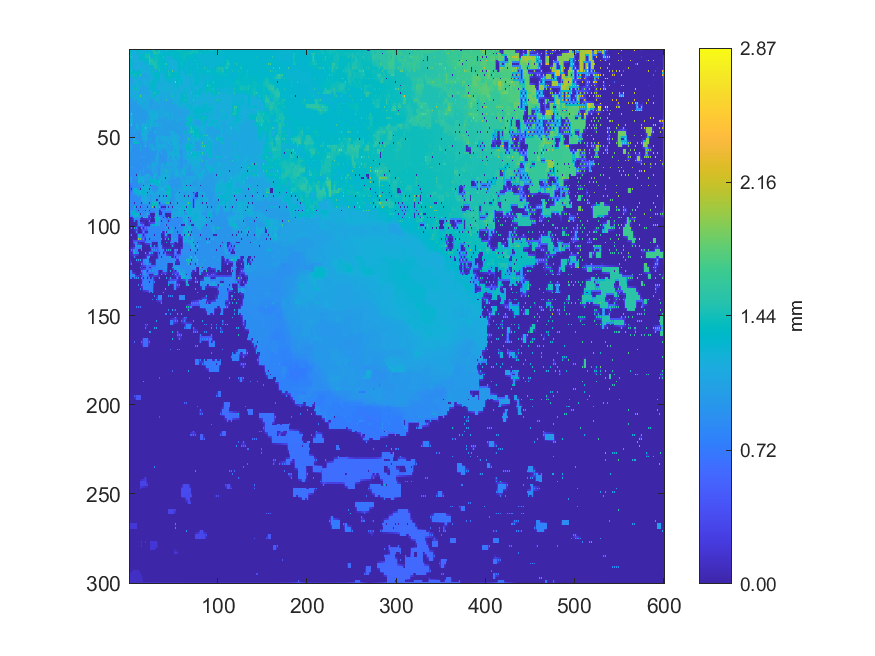

The data file committed next to this chart (first rows):
1.41924000000966, 1.37137624569784, 1.37331445586707, 1.18595915805101, 1.17879473855059, 1.18362619708653, 1.24323044077228, 1.22379248181985, 1.32520000025384, 1.29267726122829, 1.35561000001654, 1.29036218545481, 1.34055000002168, 1.22209977477341, 1.22065783888989, 1.22094303760148, 1.22100790026956, 1.22125837439014, 1.22147324998374, 1.22153342195146, 1.22158698619538, 1.28049789387177, 1.41434000003085, 1.30911467852084
1.337, 1.371, 1.371, 1.203, 1.2, 1.196, 1.203, 1.21, 1.257, 1.257, 1.257, 1.257, 1.236, 1.223, 1.222, 1.228, 1.242, 1.254, 1.262, 1.27, 1.278, 1.329, 1.36, 1.339
1.305, 1.389, 1.424, 1.206, 1.205, 1.191, 1.177, 1.202, 1.257, 1.257, 1.259, 1.257, 1.188, 1.197, 1.188, 1.276, 1.345, 1.354, 1.516, 1.361, 1.291, 1.372, 1.51, 1.375
1.347, 1.391, 1.4, 1.208, 1.194, 1.186, 1.181, 1.192, 1.212, 1.231, 1.249, 1.278, 1.285, 1.297, 1.305, 1.32, 1.354, 1.36, 1.468, 1.456, 1.456, 1.456, 1.471, 1.411
1.556, 1.427, 1.544, 1.21, 1.16, 1.168, 1.168, 1.168, 1.168, 1.169, 1.169, 1.282, 1.313, 1.311, 1.385, 1.342, 1.384, 1.371, 1.509, 1.456, 1.457, 1.456, 1.652, 1.458
1.344, 1.323, 1.278, 1.211, 1.164, 1.167, 1.168, 1.169, 1.17, 1.17, 1.252, 1.29, 1.311, 1.31, 1.331, 1.334, 1.342, 1.352, 1.36, 1.374, 1.392, 1.411, 1.559, 1.516
1.376, 1.313, 1.212, 1.212, 1.149, 1.168, 1.438, 1.17, 1.172, 1.17, 1.416, 1.317, 1.392, 1.248, 1.155, 1.155, 1.156, 1.262, 1.275, 1.276, 1.277, 1.373, 1.715, 1.576
1.317, 1.305, 1.25, 1.234, 1.218, 1.168, 1.167, 1.168, 1.169, 1.168, 1.167, 1.166, 1.163, 1.158, 1.156, 1.155, 1.154, 1.252, 1.276, 1.276, 1.277, 1.331, 1.579, 1.536
1.334, 1.295, 1.274, 1.248, 1.324, 1.167, 1.165, 1.166, 1.165, 1.167, 1.166, 1.167, 1.147, 1.156, 1.154, 1.153, 1.152, 1.234, 1.277, 1.24, 1.168, 1.289, 1.666, 1.47
1.291, 1.291, 1.253, 1.234, 1.208, 1.167, 1.166, 1.165, 1.165, 1.168, 1.168, 1.169, 1.168, 1.171, 1.172, 1.174, 1.176, 1.18, 1.178, 1.177, 1.175, 1.247, 1.273, 1.299
1.29, 1.291, 1.188, 1.217, 1.131, 1.152, 1.129, 1.163, 1.161, 1.174, 1.179, 1.173, 1.168, 1.205, 1.241, 1.23, 1.252, 1.184, 1.178, 1.177, 1.143, 1.219, 1.22, 1.221
1.291, 1.291, 1.261, 1.249, 1.238, 1.225, 1.213, 1.195, 1.173, 1.174, 1.179, 1.184, 1.193, 1.206, 1.225, 1.222, 1.215, 1.19, 1.197, 1.204, 1.211, 1.217, 1.219, 1.221
1.357, 1.357, 1.478, 1.358, 1.358, 1.34, 1.326, 1.262, 1.12, 1.26, 1.364, 1.352, 1.356, 1.298, 1.429, 1.194, 1.133, 1.179, 1.419, 1.232, 1.271, 1.199, 1.136, 1.222
1.357, 1.357, 1.357, 1.357, 1.357, 1.356, 1.354, 1.352, 1.35, 1.347, 1.346, 1.349, 1.352, 1.262, 1.225, 1.174, 1.146, 1.157, 1.164, 1.173, 1.182, 1.19, 1.209, 1.223
1.358, 1.273, 1.208, 1.274, 1.528, 1.392, 1.477, 1.358, 1.412, 1.345, 1.343, 1.346, 1.602, 1.22, 1.112, 1.113, 1.115, 1.122, 1.118, 1.131, 1.128, 1.181, 1.404, 1.224
1.118, 1.15, 1.177, 1.204, 1.231, 1.25, 1.275, 1.257, 1.242, 1.229, 1.216, 1.201, 1.181, 1.158, 1.112, 1.112, 1.114, 1.126, 1.129, 1.135, 1.14, 1.162, 1.177, 1.194
1.082, 1.083, 1.084, 1.092, 1.089, 1.215, 1.304, 1.233, 1.099, 1.154, 1.099, 1.139, 1.104, 1.105, 1.105, 1.107, 1.106, 1.169, 1.289, 1.164, 1.146, 1.146, 1.116, 1.159
1.083, 1.083, 1.083, 1.095, 1.097, 1.154, 1.168, 1.17, 1.161, 1.155, 1.15, 1.141, 1.132, 1.104, 1.105, 1.106, 1.169, 1.189, 1.207, 1.178, 1.146, 1.147, 1.148, 1.175
1.14, 1.103, 1.081, 1.097, 1.099, 1.134, 1.104, 1.176, 1.216, 1.204, 1.279, 1.242, 1.303, 1.102, 1.1, 1.103, 1.275, 1.209, 1.244, 1.188, 1.105, 1.148, 1.15, 1.186
1.123, 1.109, 1.101, 1.124, 1.142, 1.157, 1.174, 1.182, 1.191, 1.196, 1.218, 1.23, 1.241, 1.1, 1.102, 1.103, 1.168, 1.186, 1.216, 1.2, 1.185, 1.148, 1.148, 1.199
1.171, 1.127, 1.088, 1.136, 1.253, 1.229, 1.383, 1.247, 1.188, 1.188, 1.084, 1.191, 1.252, 1.097, 1.092, 1.091, 1.091, 1.167, 1.402, 1.275, 1.407, 1.128, 1.103, 1.214
1.129, 1.131, 1.146, 1.153, 1.204, 1.212, 1.311, 1.281, 1.244, 1.189, 1.176, 1.157, 1.141, 1.095, 1.093, 1.091, 1.09, 1.111, 1.111, 1.112, 1.115, 1.119, 1.204, 1.23
1.126, 1.134, 1.165, 1.165, 1.171, 1.197, 1.435, 1.322, 1.406, 1.192, 1.195, 1.146, 1.076, 1.082, 1.081, 1.088, 1.088, 1.088, 1.087, 1.086, 1.087, 1.116, 1.271, 1.248
1.133, 1.137, 1.164, 1.164, 1.176, 1.181, 1.192, 1.204, 1.217, 1.185, 1.159, 1.121, 1.08, 1.082, 1.084, 1.087, 1.088, 1.089, 1.087, 1.084, 1.085, 1.115, 1.163, 1.187
1.14, 1.141, 1.164, 1.163, 1.331, 1.174, 1.048, 1.198, 1.233, 1.181, 1.056, 1.091, 1.065, 1.162, 1.286, 1.104, 1.099, 1.094, 1.074, 1.078, 1.074, 1.087, 1.074, 1.09
1.143, 1.146, 1.161, 1.162, 1.228, 1.168, 1.161, 1.165, 1.171, 1.177, 1.185, 1.194, 1.202, 1.21, 1.214, 1.112, 1.113, 1.116, 1.118, 1.119, 1.12, 1.12, 1.12, 1.121
1.28, 1.152, 1.158, 1.16, 1.296, 1.163, 1.157, 1.161, 1.164, 1.173, 1.322, 1.248, 1.849, 1.214, 1.216, 1.124, 1.109, 1.121, 1.191, 1.164, 1.276, 1.122, 1.12, 1.121
1.058, 1.069, 1.088, 1.104, 1.121, 1.139, 1.16, 1.162, 1.164, 1.169, 1.207, 1.201, 1.198, 1.192, 1.185, 1.157, 1.158, 1.159, 1.161, 1.145, 1.134, 1.123, 1.122, 1.122
1.049, 1.028, 1.021, 1.021, 1.02, 1.098, 1.173, 1.107, 1.05, 1.142, 1.221, 1.18, 1.166, 1.171, 1.176, 1.156, 1.156, 1.158, 1.162, 1.143, 1.128, 1.123, 1.071, 1.056
1.006, 1.013, 1.02, 1.021, 1.021, 1.023, 1.026, 1.031, 1.037, 1.113, 1.154, 1.156, 1.161, 1.156, 1.155, 1.154, 1.151, 1.148, 1.145, 1.14, 1.134, 1.123, 1.056, 1.048
1.002, 1.009, 1.259, 1.007, 1.005, 1.004, 1.005, 1.004, 1.005, 1.082, 1.152, 1.154, 1.279, 1.126, 1.1, 1.102, 1.026, 1.091, 1.027, 1.123, 1.213, 1.121, 1.032, 1.039
1.003, 1.004, 1.003, 1.002, 1.003, 1.003, 1.003, 1.003, 1.004, 1.036, 1.059, 1.078, 1.088, 1.095, 1.102, 1.103, 1.106, 1.109, 1.112, 1.114, 1.116, 1.118, 1.084, 1.07
1.775, 1.001, 1.001, 1.001, 1.001, 1.001, 1, 1.002, 1.002, 1.002, 1.002, 1.002, 1.004, 1.085, 1.302, 1.191, 1.31, 1.147, 1.182, 1.104, 1.03, 1.133, 1.165, 1.089
0.9971, 0.9988, 0.9991, 0.9999, 1.001, 1, 1, 1.001, 1.001, 1.001, 1.001, 1.001, 1.002, 1.022, 1.032, 1.043, 1.052, 1.065, 1.079, 1.094, 1.107, 1.135, 1.138, 1.112
0.9949, 0.9971, 0.9966, 0.9989, 1.213, 0.9994, 0.9994, 0.9997, 0.9988, 1, 0.9997, 1, 0.9993, 1, 1.001, 1.001, 1.002, 1.007, 1.008, 1.07, 1.262, 1.136, 1.152, 1.135
0.9939, 0.9976, 0.9976, 0.998, 0.9973, 0.9977, 0.9984, 0.9982, 0.9989, 0.9987, 0.9993, 0.999, 0.9994, 0.9995, 1, 1.001, 1.003, 1.005, 1.006, 1.046, 1.092, 1.112, 1.158, 1.163
0.9928, 1.054, 1.713, 1.074, 0.9958, 0.9961, 0.9966, 0.9972, 0.9973, 0.998, 0.9975, 0.9984, 0.9979, 0.9992, 0.9991, 1, 1.127, 1.005, 1.005, 1.008, 1.01, 1.094, 1.209, 1.168
0.9904, 1.082, 1.143, 1.097, 0.9943, 0.9935, 0.994, 0.9945, 0.9957, 0.9958, 0.9967, 0.9968, 0.9978, 0.9985, 0.9999, 1.001, 1.002, 1.003, 1.005, 1.006, 1.008, 1.073, 1.116, 1.164
0.9878, 1.111, 1.279, 1.121, 0.9884, 0.9902, 0.9901, 0.9923, 0.9931, 0.9942, 0.9942, 0.9957, 0.9961, 0.9982, 0.9998, 1.001, 1.002, 1.003, 1.004, 1.006, 1.007, 1.052, 1.008, 1.16
1.044, 1.139, 1.178, 1.144, 1.085, 0.9883, 0.9885, 0.99, 0.9913, 0.9919, 0.9929, 0.9937, 0.9959, 0.997, 0.9987, 0.9996, 1, 1.001, 1.001, 1.04, 1.061, 1.08, 1.094, 1.157
1.683, 1.174, 1.246, 1.17, 1.247, 0.9866, 0.9851, 0.9886, 0.9888, 0.9904, 0.9903, 0.9913, 1.06, 0.9955, 0.9978, 0.9987, 0.9984, 0.9995, 0.999, 1.083, 1.122, 1.117, 1.114, 1.153
1.062, 1.108, 1.166, 1.124, 1.081, 0.9865, 0.9871, 0.9898, 0.9895, 0.9898, 0.9899, 0.9894, 0.9904, 0.9915, 1.044, 1.058, 1.07, 1.079, 1.088, 1.099, 1.119, 1.117, 1.115, 1.15
1.015, 1.063, 1.679, 1.072, 0.9758, 0.9809, 0.9759, 0.9942, 1.175, 1.071, 1.013, 0.9867, 0.9837, 0.9889, 1.212, 1.213, 1.21, 1.217, 1.24, 1.212, 1.306, 1.126, 1.057, 1.147
0.9875, 0.9866, 0.984, 0.9809, 0.9783, 0.9844, 0.9844, 0.9976, 1.124, 1.096, 1.072, 0.9861, 0.9855, 0.9869, 1.094, 1.216, 1.219, 1.223, 1.229, 1.194, 1.172, 1.136, 1.136, 1.143
0.9654, 0.9643, 0.9629, 0.9657, 0.9781, 0.9872, 1.016, 1, 1.264, 1.149, 1.245, 0.9864, 0.9855, 0.9866, 0.9692, 1.239, 1.274, 1.234, 1.825, 1.185, 1.158, 1.136, 1.135, 1.14
0.9544, 0.9573, 0.9606, 0.962, 0.9865, 0.9892, 0.9958, 0.994, 0.9938, 0.9926, 0.9905, 0.988, 0.9869, 0.9871, 1.087, 1.246, 1.251, 1.217, 1.196, 1.182, 1.134, 1.12, 1.1, 1.074
0.9523, 0.9494, 0.9503, 0.9535, 1.136, 1.066, 1.136, 0.9679, 0.9586, 0.955, 0.9546, 0.9541, 0.9553, 0.9583, 1.301, 1.254, 1.298, 1.195, 1.185, 1.177, 1.114, 1.072, 0.9678, 0.9674
0.944, 0.9455, 0.9464, 0.9443, 0.9433, 0.9439, 0.9459, 0.9478, 0.9526, 0.9519, 0.953, 0.9524, 0.9539, 0.9539, 1.255, 1.231, 1.203, 1.187, 1.171, 1.169, 1.077, 1.042, 0.9659, 0.9662
0.9426, 0.9429, 0.9427, 0.942, 0.9427, 0.944, 0.9469, 0.946, 1.169, 0.9474, 0.9465, 0.9483, 0.9486, 0.9509, 1.278, 1.213, 1.191, 1.179, 1.142, 1.147, 0.9622, 0.9625, 0.9638, 0.9647
0.9408, 0.9408, 0.9407, 0.9406, 0.942, 0.9432, 0.9445, 0.9444, 0.9436, 0.9442, 0.9443, 0.9455, 0.9472, 0.9475, 1.052, 1.098, 1.156, 1.155, 1.153, 1.152, 1.07, 0.9613, 0.9621, 0.9632
0.9388, 0.9387, 0.9387, 0.9385, 1.236, 1.238, 1.239, 1.1, 0.94, 0.9418, 0.9413, 0.9421, 0.9421, 0.9436, 0.9467, 1.056, 1.158, 1.156, 1.178, 1.157, 1.162, 0.9591, 0.9603, 0.9613
0.9363, 0.9365, 0.9364, 0.9363, 1.237, 1.238, 1.239, 1.161, 1.118, 1.075, 1.034, 0.9395, 0.9402, 0.9418, 0.9444, 1.014, 1.035, 1.046, 1.062, 1.046, 1.033, 0.9557, 0.9588, 0.9603
0.9333, 0.9344, 0.934, 0.9341, 1.386, 1.28, 1.388, 1.205, 1.39, 1.119, 1.258, 0.9364, 0.9373, 0.9388, 0.94, 0.9397, 0.9415, 1.037, 1.098, 1.044, 0.9468, 0.9494, 1.278, 1.047
0.9336, 0.9338, 0.9332, 0.9317, 0.9276, 0.9257, 0.9247, 0.9238, 0.9234, 0.9245, 0.9269, 0.9325, 0.9352, 0.9361, 0.9379, 0.9377, 0.9397, 1.017, 1.056, 1.024, 0.9438, 0.944, 1.096, 1.077
1.166, 1.091, 1.182, 0.9246, 0.9252, 0.9242, 0.9241, 0.9226, 0.9213, 0.9227, 0.9235, 0.9269, 1.265, 0.9327, 0.932, 0.9335, 0.9336, 0.9935, 1.503, 1.003, 0.9393, 0.9408, 1.127, 1.095
1.091, 1.056, 1.016, 0.9235, 0.9226, 0.9221, 0.9215, 0.9211, 0.9208, 0.9214, 0.922, 0.9248, 1.045, 0.9301, 0.9299, 0.9307, 0.9314, 0.9313, 0.9335, 0.9356, 0.9376, 0.9392, 0.9984, 1.019
1.614, 1.026, 0.9205, 0.9196, 0.9208, 0.9199, 0.9193, 0.9194, 0.9196, 0.9203, 0.9211, 0.9223, 1.147, 0.9279, 0.9269, 0.9278, 0.9271, 0.929, 0.9292, 0.93, 0.9308, 0.9312, 0.9319, 0.933
1.048, 0.9967, 0.919, 0.9179, 0.9177, 0.9179, 0.918, 0.9182, 0.9186, 0.9192, 0.92, 0.9209, 0.9219, 0.9236, 0.9252, 0.9265, 0.9271, 0.9283, 0.9291, 0.9295, 0.9301, 0.9305, 0.9314, 0.9323
1.156, 0.9665, 0.9146, 0.9153, 0.9148, 0.9161, 0.9169, 0.9172, 0.9175, 0.9182, 0.9185, 0.9198, 0.9199, 0.9223, 0.9234, 0.9255, 0.926, 0.928, 0.9284, 0.9293, 0.9283, 0.9301, 0.9293, 0.9318
0.9121, 0.9125, 0.9134, 0.9141, 0.9144, 0.9151, 0.9157, 0.9159, 0.9165, 0.9171, 0.9182, 0.919, 0.9201, 0.9217, 0.9238, 0.9256, 0.9268, 0.9281, 0.9289, 0.9292, 0.9297, 0.9299, 0.9308, 0.9314
0.9116, 0.9119, 0.9124, 0.9131, 0.9138, 0.9142, 0.9143, 0.915, 0.9144, 0.9164, 0.9169, 0.9184, 0.9187, 0.9205, 1.271, 0.9537, 0.9946, 0.9651, 0.9953, 0.9292, 0.9291, 0.9302, 0.93, 0.9316
... 239 more rows
